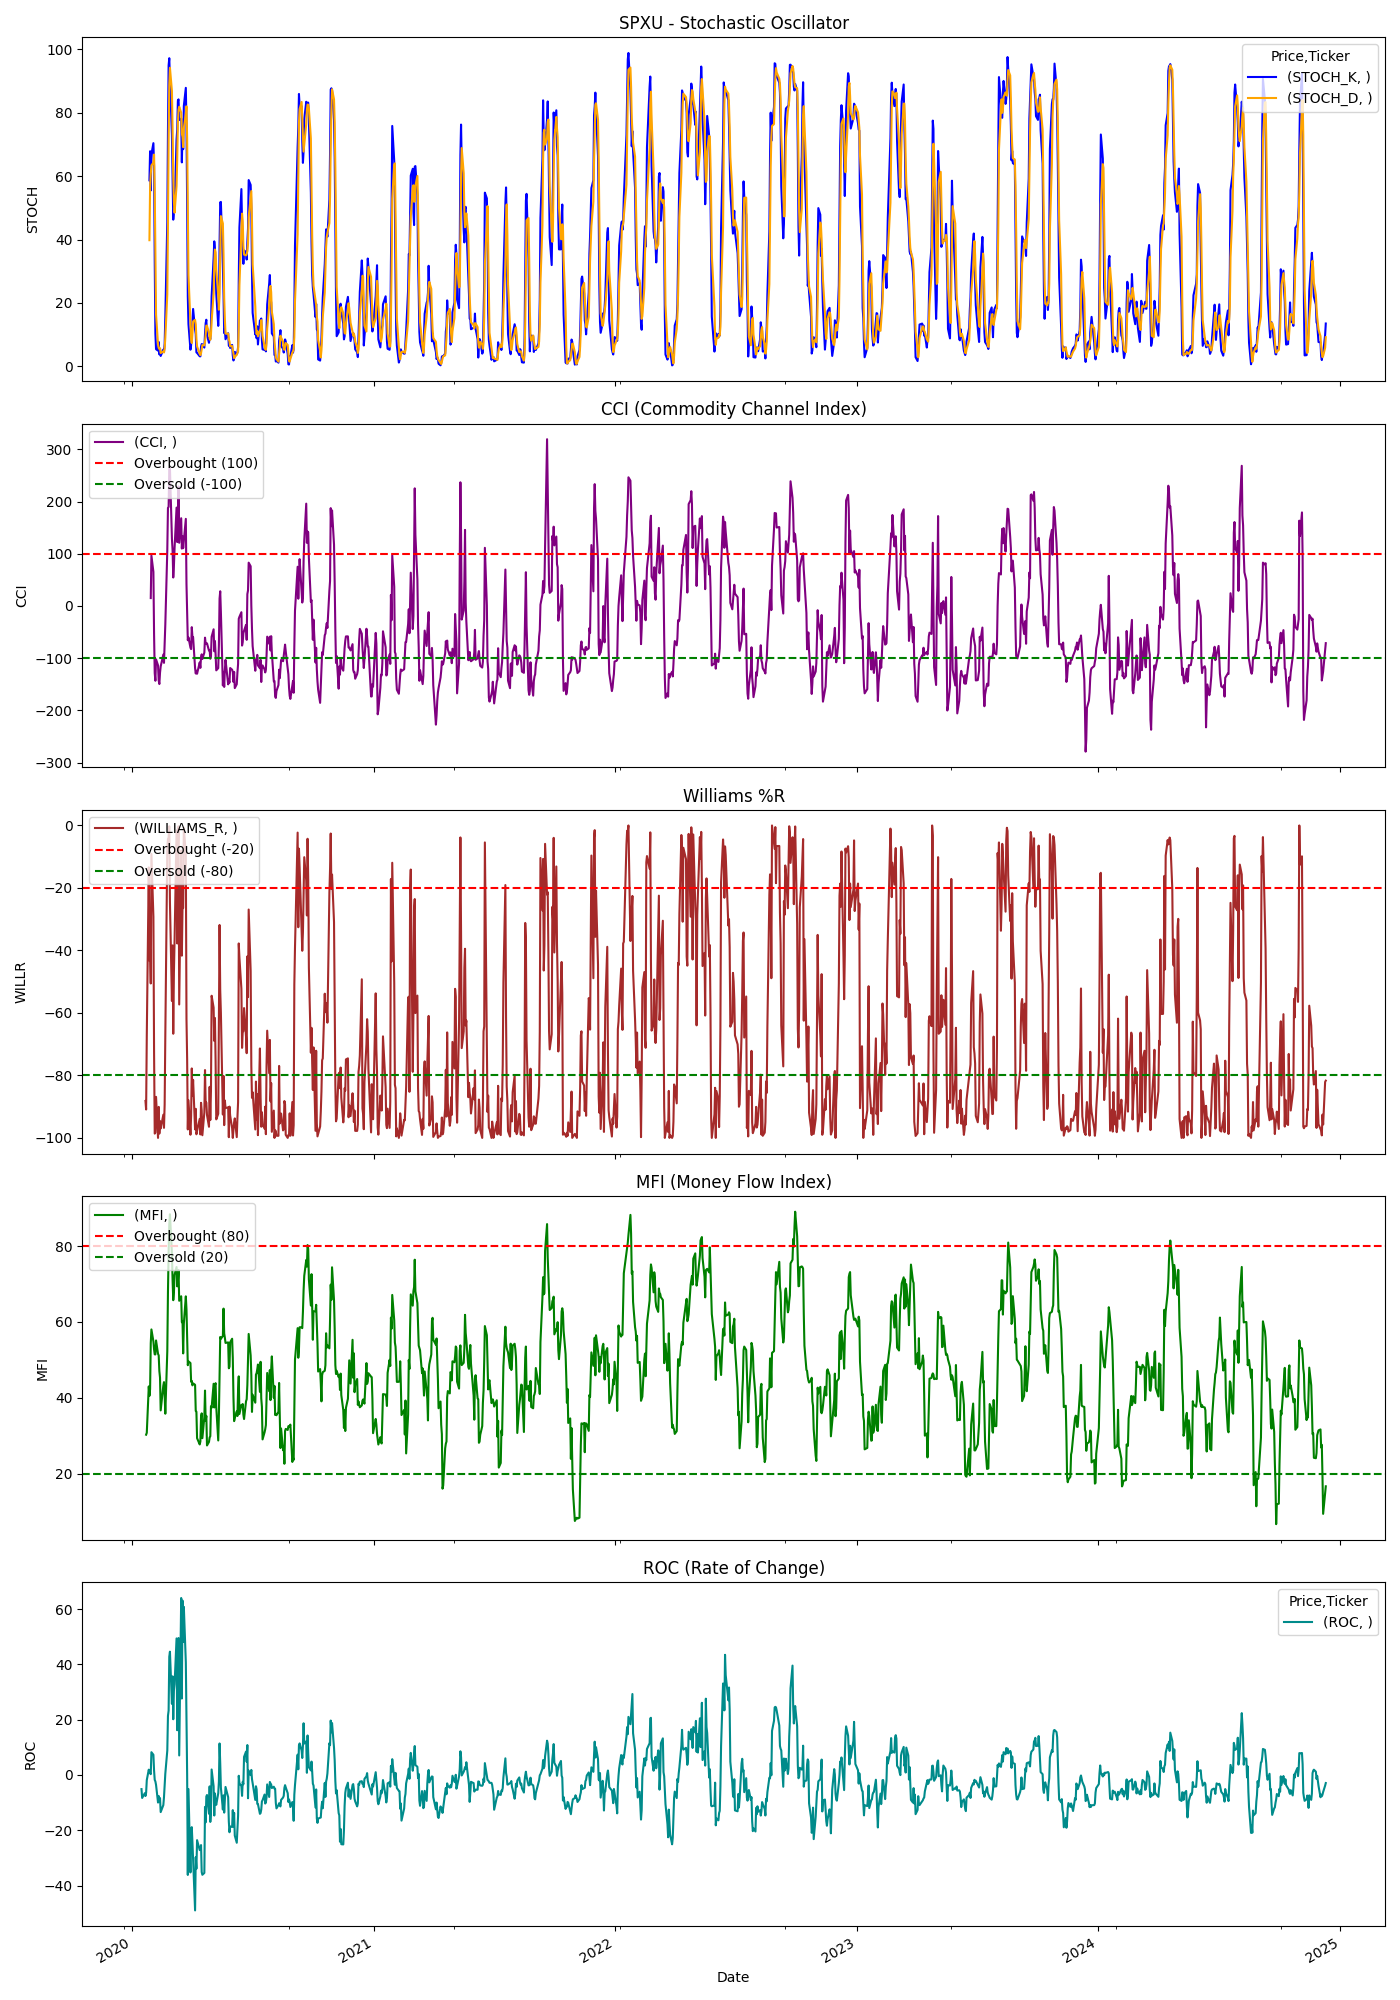

Values plotted in this chart, from the file beside it:
Price, Adj Close, Close, High, Low, Open, Volume, STOCH_K, STOCH_D, CCI, WILLIAMS_R, MFI, ROC
Ticker, SPXU, SPXU, SPXU, SPXU, SPXU, SPXU, , , , , , 
Date, , , , , , , , , , , , 
2020-01-02, 432.3, 487.2, 498.2, 487.2, 492.8, 302044, , , , , , 
2020-01-03, 441.8, 498.0, 504.2, 493.0, 504.2, 393624, , , , , , 
2020-01-06, 436.9, 492.5, 507.8, 492.5, 507.8, 290656, , , , , , 
2020-01-07, 441.2, 497.2, 499.2, 493.0, 495.5, 212728, , , , , , 
2020-01-08, 434.1, 489.2, 497.2, 483.0, 496.2, 467020, , , , , , 
2020-01-09, 425.6, 479.8, 484.2, 479.0, 481.5, 398584, , , , , , 
2020-01-10, 429.2, 483.8, 485.8, 476.0, 476.8, 337348, , , , , , 
2020-01-13, 420.3, 473.8, 482.8, 473.8, 480.5, 255068, , , , , , 
2020-01-14, 422.5, 476.2, 478.5, 471.0, 475.5, 339456, , , , , , 
2020-01-15, 419.9, 473.2, 477.0, 469.0, 476.8, 305260, , , , , , 
2020-01-16, 410.1, 462.2, 467.5, 461.2, 466.8, 251144, , , , , , -5.131
2020-01-17, 405, 456.5, 460.8, 456.0, 458.0, 171828, , , , , , -8.333
2020-01-21, 408.1, 460.0, 461.8, 456.2, 461.5, 230420, , , , , , -6.599
2020-01-22, 407.4, 459.2, 460.2, 452.8, 455.8, 175880, , , , -88.18, , -7.642
2020-01-23, 406.1, 457.8, 467.8, 457.5, 463.0, 285636, , , , -90.91, 30.27, -6.438
2020-01-24, 417.6, 470.8, 476.5, 455.0, 455.5, 450244, , , , -67.27, 30.77, -1.876
2020-01-27, 437.4, 493.0, 496.8, 486.2, 495.0, 643388, , , , -13.44, 43, 1.912
2020-01-28, 424.1, 478.0, 488.8, 473.8, 486.2, 496780, 58.68, 39.78, , -43.26, 40.5, 0.8971
2020-01-29, 425.2, 479.2, 480.2, 470.5, 471.5, 280512, 67.84, 56.44, , -39.77, 42.26, 0.6299
2020-01-30, 421, 474.5, 493.0, 473.5, 489.8, 739248, 55.47, 60.66, 15.06, -50.57, 54.39, 0.2641
2020-01-31, 443.8, 500.2, 505.0, 477.2, 478.0, 741028, 66.86, 63.39, 96.4, -9.091, 58.02, 8.221
2020-02-03, 434.5, 489.8, 493.8, 480.2, 493.5, 552208, 70.38, 64.24, 65.31, -29.19, 54.85, 7.284
2020-02-04, 414.5, 467.2, 473.5, 463.0, 472.0, 573812, 63.16, 66.8, -53.27, -72.25, 52.76, 1.576
2020-02-05, 400.1, 451.0, 460.5, 450.2, 453.5, 477120, 33.31, 55.62, -128.7, -98.63, 51.45, -1.796
2020-02-06, 396.6, 447.0, 451.8, 446.0, 447.0, 262288, 10.27, 35.58, -143.4, -98.31, 51.43, -2.348
2020-02-07, 402.6, 453.8, 456.2, 448.5, 451.8, 311476, 5.4, 16.33, -102.3, -86.86, 55.12, -3.611
2020-02-10, 393.7, 443.8, 458.2, 443.8, 458.2, 230160, 4.944, 6.872, -113.9, -100, 51.58, -9.99
2020-02-11, 391.7, 441.5, 443.8, 434.5, 438.0, 235540, 7.688, 6.011, -142.5, -90.07, 51.17, -7.636
2020-02-12, 384.4, 433.2, 437.2, 432.2, 435.2, 260716, 3.768, 5.467, -149.7, -98.63, 47.04, -9.598
2020-02-13, 385.7, 434.8, 440.5, 430.8, 439.5, 269048, 5.564, 5.673, -128, -94.61, 45.31, -8.377
2020-02-14, 384.2, 433.0, 438.5, 432.2, 433.2, 291772, 3.264, 4.199, -116, -96.97, 36.67, -13.44
2020-02-18, 387, 436.2, 442.2, 434.5, 437.2, 288704, 5.275, 4.701, -93.19, -92.59, 43.22, -10.92
2020-02-19, 381.3, 429.8, 433.5, 427.2, 432.2, 188472, 4.551, 4.363, -109.1, -96.78, 44.13, -8.026
2020-02-20, 386.4, 435.5, 448.0, 429.0, 432.5, 477420, 7.078, 5.635, -73.85, -89.39, 40.67, -3.437
2020-02-21, 398.4, 449.0, 452.5, 440.2, 441.5, 418720, 15.51, 9.047, -35.81, -67.29, 35.8, 0.4474
2020-02-24, 438.1, 493.8, 498.8, 480.2, 490.2, 930572, 45.44, 22.68, 107, -6.993, 52.26, 8.815
2020-02-25, 477.8, 538.5, 543.5, 484.0, 486.8, 1111460, 73.8, 44.92, 187.9, -4.301, 67.83, 21.35
2020-02-26, 482.9, 544.2, 549.0, 510.8, 531.0, 977380, 94.93, 71.39, 189.8, -3.901, 78.38, 23.27
2020-02-27, 548.7, 618.5, 619.0, 555.2, 577.2, 1371008, 97.18, 88.64, 263.3, -0.2608, 85.68, 42.76
2020-02-28, 557.6, 628.5, 694.2, 625.2, 674.2, 1538248, 90.4, 94.17, 263.2, -24.63, 88.38, 44.57
2020-03-02, 482.9, 544.2, 638.5, 544.2, 614.2, 1236068, 72.98, 86.85, 128.7, -56.18, 77.95, 25.69
2020-03-03, 525, 591.8, 606.0, 519.5, 542.2, 1062204, 60.27, 74.55, 106.5, -38.39, 71, 35.64
2020-03-04, 458, 516.2, 573.0, 516.2, 557.0, 1059784, 46.25, 59.83, 54.44, -66.67, 65.73, 20.13
2020-03-05, 504.4, 568.5, 581.0, 539.0, 557.2, 880376, 49.28, 51.94, 76.75, -47.1, 67.73, 30.54
2020-03-06, 528.8, 596.0, 638.2, 590.0, 622.0, 1267460, 49.81, 48.45, 110.7, -36.8, 72.42, 32.74
2020-03-09, 654.3, 737.5, 742.5, 677.8, 725.0, 974148, 71.51, 56.87, 188.4, -1.586, 74.47, 49.37
2020-03-10, 554.9, 625.5, 744.8, 625.0, 656.0, 973392, 74.62, 65.31, 122.3, -37.77, 69.38, 16.16
2020-03-11, 635.5, 716.2, 739.2, 667.2, 675.2, 833212, 83.76, 76.63, 139.9, -9.36, 70.72, 31.6
2020-03-12, 820.4, 924.8, 926.0, 777.0, 875.0, 1325172, 84.2, 80.86, 228.9, -0.2804, 73.68, 49.51
2020-03-13, 596.9, 672.8, 908.2, 670.2, 757.2, 1268360, 77.69, 81.88, 121, -57.3, 65.57, 7.041
2020-03-16, 791.8, 892.5, 925.0, 770.0, 896.2, 1097620, 78.12, 80, 168, -8.067, 66.77, 63.99
2020-03-17, 670.1, 755.2, 924.5, 710.8, 836.2, 1069176, 64.32, 73.38, 109.9, -41.67, 59.91, 27.63
2020-03-18, 746.8, 841.8, 958.8, 804.0, 884.5, 1052396, 74.61, 72.35, 133.5, -26.44, 60.25, 63.05
2020-03-19, 746.8, 841.8, 937.0, 778.2, 863.2, 1025132, 68.48, 69.14, 110.6, -26.44, 51.7, 48.07
2020-03-20, 850.2, 958.2, 961.5, 795.5, 814.8, 1158640, 82.13, 75.07, 124.1, -0.7299, 59.55, 60.78
2020-03-23, 921.1, 1038, 1092, 954.0, 969.0, 1153580, 87.83, 79.48, 166.8, -9.336, 66.75, 40.78
2020-03-24, 665.2, 749.8, 904.5, 746.2, 904.5, 1503672, 76.01, 81.99, 41.66, -61.89, 63.31, 19.86
2020-03-25, 636.6, 716.5, 778.8, 629.0, 731.5, 1685660, 51.32, 71.72, -13.87, -74.8, 56.12, 0.0349
... 1,186 more rows
